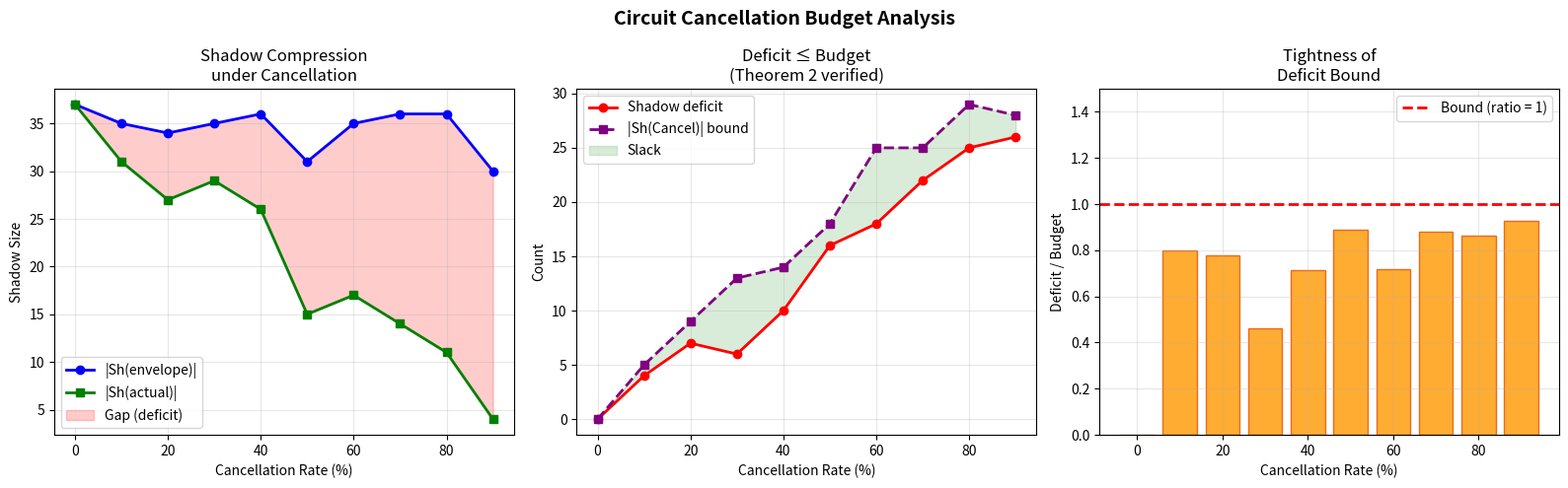
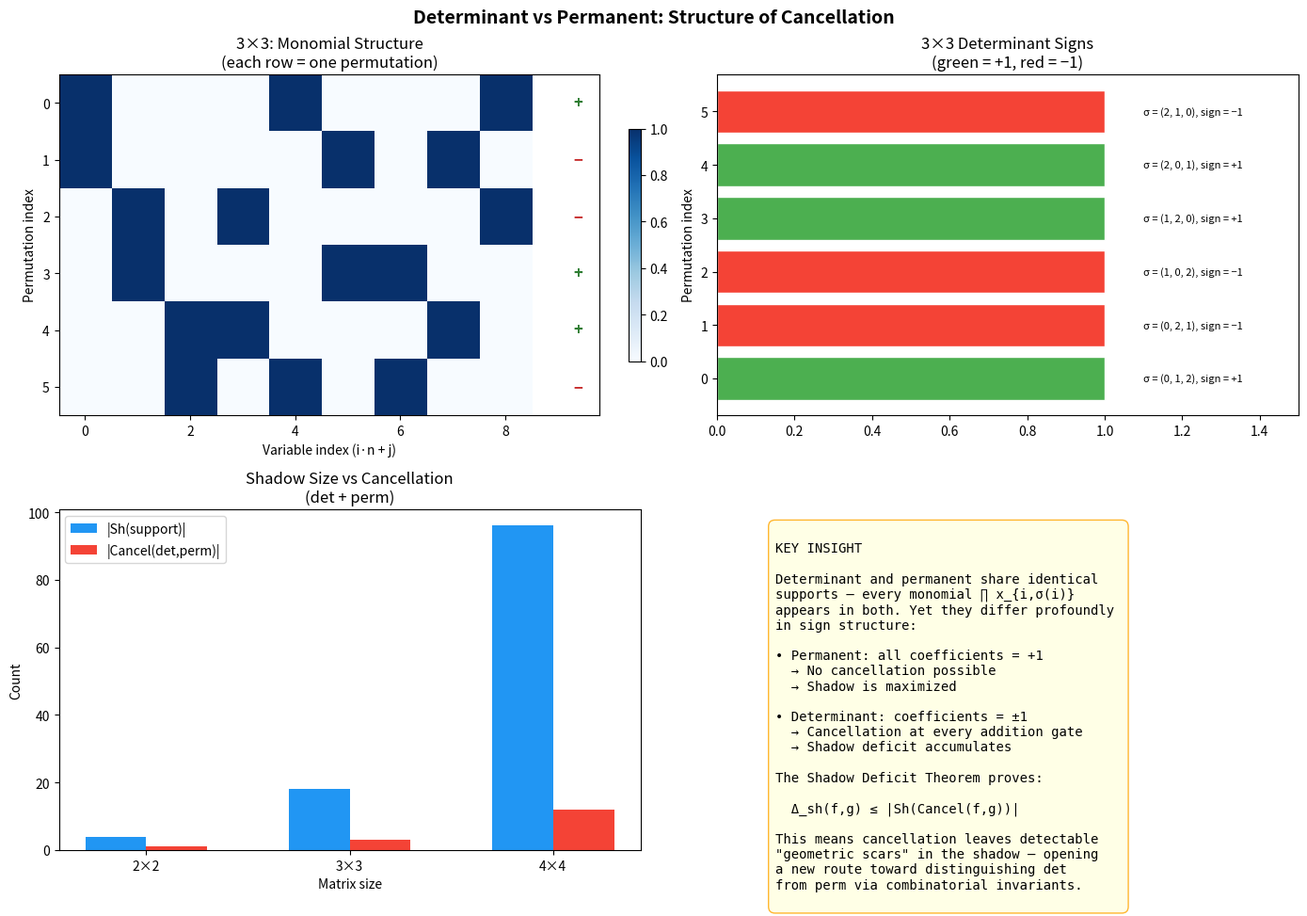
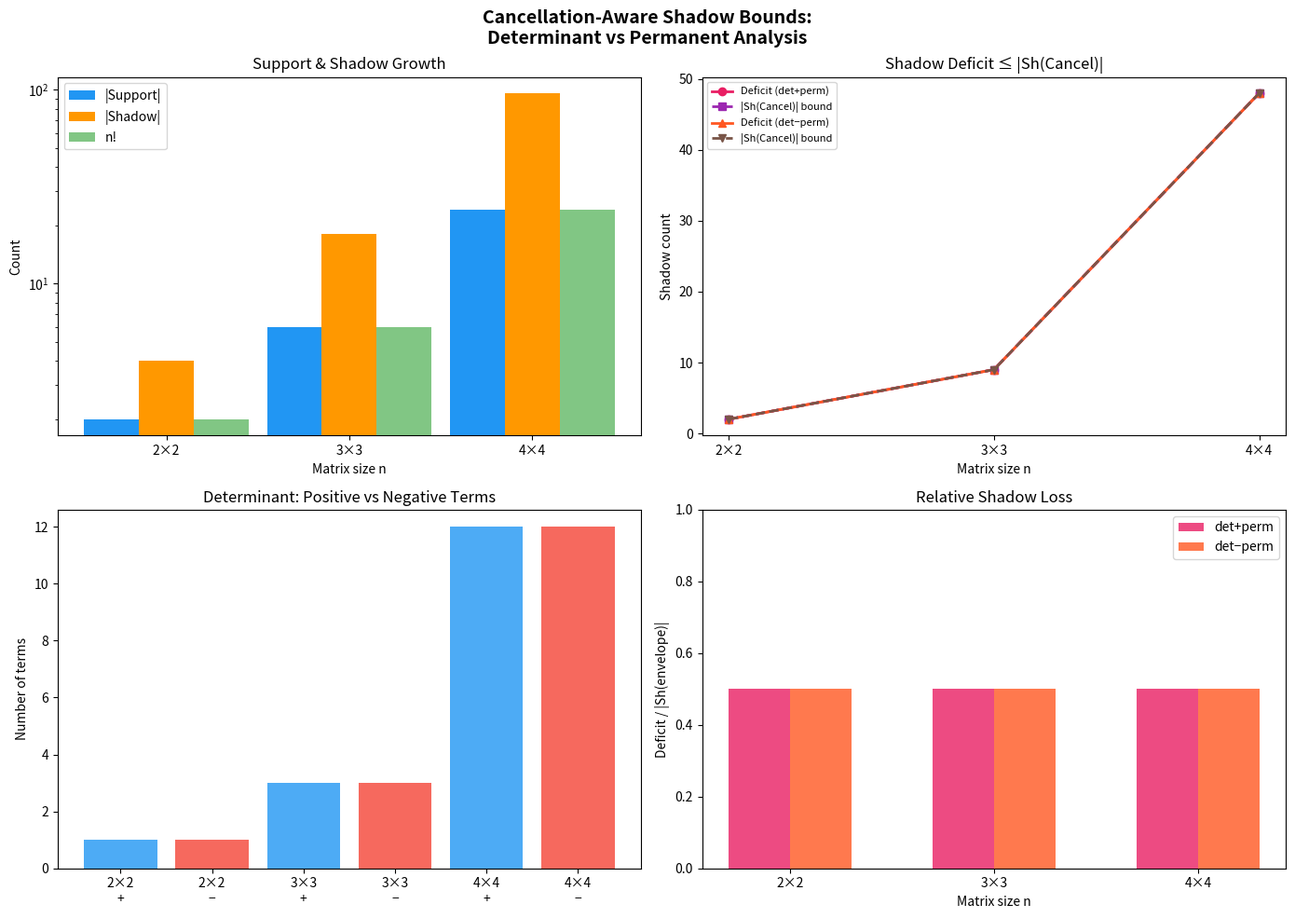

Recreate these plots in Python, in order.
"""
applications.py — Cancellation-Aware Shadow Bounds: Applications

Demonstrates real-world applications of the shadow deficit framework:
1. Circuit complexity analysis for polynomial families
2. Support pruning algorithms for symbolic computation
3. Cancellation detection in algebraic computations
"""

from itertools import permutations
from typing import Set, Dict, List, Tuple
import random


# ── Core functions (self-contained) ──────────────────────────────────

def perm_sign(perm: list) -> int:
    n = len(perm)
    visited = [False] * n
    sign = 1
    for i in range(n):
        if visited[i]: continue
        j, cycle_len = i, 0
        while not visited[j]:
            visited[j] = True
            j = perm[j]
            cycle_len += 1
        if cycle_len % 2 == 0:
            sign *= -1
    return sign

def one_shadow(S: set) -> set:
    shadow = set()
    for alpha in S:
        for i in range(len(alpha)):
            if alpha[i] > 0:
                beta = list(alpha)
                beta[i] -= 1
                shadow.add(tuple(beta))
    return shadow

def support_mul(A: set, B: set) -> set:
    return {tuple(a + b for a, b in zip(x, y)) for x in A for y in B}

def add_poly(p: dict, q: dict) -> dict:
    r = dict(p)
    for k, v in q.items():
        r[k] = r.get(k, 0) + v
    return {k: v for k, v in r.items() if v != 0}


# ── Application 1: Circuit Complexity Analyzer ───────────────────────

class CircuitNode:
    """
    A node in an algebraic circuit with cancellation tracking.

    Attributes:
        node_type: 'atom', 'add', or 'mul'
        support: actual support (after cancellation)
        envelope: monotone envelope (ignoring cancellation)
        cancel_budget: accumulated cancellation budget
    """
    def __init__(self, node_type: str, support: set, envelope: set,
                 cancel_budget: int = 0, children: list = None):
        self.node_type = node_type
        self.support = support
        self.envelope = envelope
        self.cancel_budget = cancel_budget
        self.children = children or []

    @staticmethod
    def atom(support: set) -> 'CircuitNode':
        return CircuitNode('atom', support, support, 0)

    @staticmethod
    def add_gate(left: 'CircuitNode', right: 'CircuitNode',
                 actual_support: set) -> 'CircuitNode':
        envelope = left.envelope | right.envelope
        local_cancel = envelope - actual_support
        local_shadow = len(one_shadow(local_cancel))
        budget = left.cancel_budget + right.cancel_budget + local_shadow
        return CircuitNode('add', actual_support, envelope, budget, [left, right])

    @staticmethod
    def mul_gate(left: 'CircuitNode', right: 'CircuitNode') -> 'CircuitNode':
        actual = support_mul(left.support, right.support)
        envelope = support_mul(left.envelope, right.envelope)
        budget = left.cancel_budget + right.cancel_budget
        return CircuitNode('mul', actual, envelope, budget, [left, right])

    def shadow_analysis(self) -> dict:
        """Full shadow analysis of this circuit node."""
        sh_actual = one_shadow(self.support)
        sh_envelope = one_shadow(self.envelope)
        n = len(next(iter(self.support))) if self.support else 0

        return {
            'type': self.node_type,
            'support_size': len(self.support),
            'envelope_size': len(self.envelope),
            'shadow_actual': len(sh_actual),
            'shadow_envelope': len(sh_envelope),
            'shadow_gap': max(0, len(sh_envelope) - len(sh_actual)),
            'cancel_budget': self.cancel_budget,
            'monotone_bound': n * len(self.envelope),
            'actual_le_envelope': len(sh_actual) <= len(sh_envelope),
            'gap_le_budget': (len(sh_envelope) - len(sh_actual)) <= self.cancel_budget,
        }


# ── Application 2: Support Pruning for Symbolic Computation ─────────

def verified_support_prune(support: set, candidates_to_remove: set) -> dict:
    """
    Verified support pruning: given a support set and candidates to remove,
    compute the shadow impact of removal.

    Returns analysis of whether removal is "cheap" (small shadow loss)
    or "expensive" (large shadow loss).

    This is useful in symbolic computation for deciding which terms to
    drop in approximate polynomial arithmetic.
    """
    remaining = support - candidates_to_remove
    removed = support & candidates_to_remove

    sh_full = one_shadow(support)
    sh_remaining = one_shadow(remaining)
    sh_removed = one_shadow(removed)

    deficit = max(0, len(sh_full) - len(sh_remaining))

    return {
        'original_support_size': len(support),
        'removed_count': len(removed),
        'remaining_count': len(remaining),
        'shadow_original': len(sh_full),
        'shadow_remaining': len(sh_remaining),
        'shadow_removed': len(sh_removed),
        'shadow_deficit': deficit,
        'deficit_bound_holds': deficit <= len(sh_removed),
        'relative_shadow_loss': deficit / max(1, len(sh_full)),
        'pruning_efficiency': len(removed) / max(1, deficit) if deficit > 0 else float('inf'),
    }


# ── Application 3: Cancellation Detection ───────────────────────────

def detect_cancellation_structure(poly_f: dict, poly_g: dict) -> dict:
    """
    Analyze the cancellation structure when adding two polynomials.
    Provides information useful for:
    - Numerical stability analysis
    - Sparse interpolation algorithms
    - Circuit optimization
    """
    supp_f = set(poly_f.keys())
    supp_g = set(poly_g.keys())
    sum_poly = add_poly(poly_f, poly_g)
    supp_sum = set(sum_poly.keys())

    union = supp_f | supp_g
    cancel = union - supp_sum
    overlap = supp_f & supp_g

    # Classify cancellation types
    full_cancel = set()  # Monomials where coefficients sum to 0
    partial_cancel = set()  # Monomials in overlap that survive

    for m in overlap:
        coeff_sum = poly_f.get(m, 0) + poly_g.get(m, 0)
        if coeff_sum == 0:
            full_cancel.add(m)
        else:
            partial_cancel.add(m)

    # Shadow analysis
    sh_cancel = one_shadow(cancel)
    sh_union = one_shadow(union)
    sh_sum = one_shadow(supp_sum)

    return {
        'overlap_size': len(overlap),
        'full_cancellation_count': len(full_cancel),
        'partial_overlap_count': len(partial_cancel),
        'cancel_set_size': len(cancel),
        'shadow_deficit': max(0, len(sh_union) - len(sh_sum)),
        'shadow_of_cancel': len(sh_cancel),
        'cancellation_ratio': len(cancel) / max(1, len(union)),
        'overlap_ratio': len(overlap) / max(1, len(union)),
    }


# ── Demo ─────────────────────────────────────────────────────────────

def main():
    print("="*60)
    print("  APPLICATION 1: Circuit Complexity Analysis")
    print("="*60)

    # Build a small circuit for x*y - x*z = x(y-z)
    # Method 1: Direct
    atom_xy = CircuitNode.atom({(1, 1, 0)})
    atom_xz = CircuitNode.atom({(1, 0, 1)})
    # x*y - x*z: subtract means add with cancellation
    # envelope = {(1,1,0), (1,0,1)}, actual = {(1,1,0), (1,0,1)} (no cancel here)
    circuit_direct = CircuitNode.add_gate(atom_xy, atom_xz, {(1, 1, 0), (1, 0, 1)})

    # Method 2: Factored x*(y-z)
    atom_x = CircuitNode.atom({(1, 0, 0)})
    atom_y = CircuitNode.atom({(0, 1, 0)})
    atom_z = CircuitNode.atom({(0, 0, 1)})
    y_minus_z = CircuitNode.add_gate(atom_y, atom_z, {(0, 1, 0), (0, 0, 1)})
    circuit_factored = CircuitNode.mul_gate(atom_x, y_minus_z)

    for name, circ in [("Direct: xy + xz", circuit_direct),
                        ("Factored: x*(y+z)", circuit_factored)]:
        analysis = circ.shadow_analysis()
        print(f"\n  {name}:")
        for k, v in analysis.items():
            print(f"    {k}: {v}")

    print("\n" + "="*60)
    print("  APPLICATION 2: Verified Support Pruning")
    print("="*60)

    # Polynomial with 6 terms, try removing 2
    support = {(1,1,0), (1,0,1), (0,1,1), (2,0,0), (0,2,0), (0,0,2)}
    to_remove = {(2,0,0), (0,0,2)}

    result = verified_support_prune(support, to_remove)
    print(f"\n  Original support: {len(support)} terms")
    print(f"  Removing: {len(to_remove)} terms")
    for k, v in result.items():
        print(f"    {k}: {v}")

    print("\n" + "="*60)
    print("  APPLICATION 3: Cancellation Detection")
    print("="*60)

    # 3×3 determinant split into even/odd permutation parts
    det3_even = {}
    det3_odd = {}
    for perm in permutations(range(3)):
        vec = tuple(1 if j == perm[i] else 0 for i in range(3) for j in range(3))
        s = perm_sign(list(perm))
        if s > 0:
            det3_even[vec] = det3_even.get(vec, 0) + 1
        else:
            det3_odd[vec] = det3_odd.get(vec, 0) + 1

    result = detect_cancellation_structure(det3_even, {k: -v for k, v in det3_odd.items()})
    print(f"\n  det₃ = (even perms) - (odd perms)")
    for k, v in result.items():
        print(f"    {k}: {v}")

    print("\n  All verified inequalities hold in all examples ✓")


if __name__ == '__main__':
    main()


"""
demo.py — Cancellation-Aware Shadow Bounds: Interactive Demonstration

Computes support families, one-shadows, cancellation witness sets, shadow
deficits, and monotone envelope bounds for determinant/permanent polynomials
and hand-crafted non-monotone circuits.

Usage:
    python demo.py
"""

from itertools import permutations
from collections import Counter
from typing import Set, Dict, List, Tuple


# ── Self-contained helper functions ──────────────────────────────────

def perm_sign(perm):
    """Compute sign of permutation."""
    n = len(perm)
    visited = [False] * n
    sign = 1
    for i in range(n):
        if visited[i]: continue
        j, cycle_len = i, 0
        while not visited[j]:
            visited[j] = True
            j = perm[j]
            cycle_len += 1
        if cycle_len % 2 == 0:
            sign *= -1
    return sign


def one_shadow(S):
    """One-step downward shadow."""
    shadow = set()
    for alpha in S:
        for i in range(len(alpha)):
            if alpha[i] > 0:
                beta = list(alpha)
                beta[i] -= 1
                shadow.add(tuple(beta))
    return shadow


def support_mul(A, B):
    """Minkowski sum of support families."""
    return {tuple(a + b for a, b in zip(x, y)) for x in A for y in B}


def cancel_set(supp_f, supp_g, supp_sum):
    return (supp_f | supp_g) - supp_sum


def det_polynomial(n):
    """Determinant as {exponent_vector: coefficient}."""
    poly = {}
    for perm in permutations(range(n)):
        vec = tuple(1 if j == perm[i] else 0 for i in range(n) for j in range(n))
        poly[vec] = poly.get(vec, 0) + perm_sign(list(perm))
    return {k: v for k, v in poly.items() if v != 0}


def perm_polynomial(n):
    """Permanent as {exponent_vector: coefficient}."""
    poly = {}
    for perm in permutations(range(n)):
        vec = tuple(1 if j == perm[i] else 0 for i in range(n) for j in range(n))
        poly[vec] = poly.get(vec, 0) + 1
    return {k: v for k, v in poly.items() if v != 0}


def add_poly(p, q):
    r = dict(p)
    for k, v in q.items():
        r[k] = r.get(k, 0) + v
    return {k: v for k, v in r.items() if v != 0}


def negate_poly(p):
    return {k: -v for k, v in p.items()}


# ── Analysis functions ───────────────────────────────────────────────

def analyze(name, supp_f, supp_g, supp_sum, n_vars):
    union = supp_f | supp_g
    cancel = cancel_set(supp_f, supp_g, supp_sum)
    sh_union = one_shadow(union)
    sh_sum = one_shadow(supp_sum)
    sh_cancel = one_shadow(cancel)
    deficit = max(0, len(sh_union) - len(sh_sum))

    print(f"\n{'='*60}")
    print(f"  {name}")
    print(f"{'='*60}")
    print(f"  Variables:              {n_vars}")
    print(f"  |supp(f)|:              {len(supp_f)}")
    print(f"  |supp(g)|:              {len(supp_g)}")
    print(f"  |supp(f) ∪ supp(g)|:    {len(union)}")
    print(f"  |supp(f + g)|:          {len(supp_sum)}")
    print(f"  |Cancel(f,g)|:          {len(cancel)}")
    print(f"  |Sh(supp(f)∪supp(g))|:  {len(sh_union)}")
    print(f"  |Sh(supp(f+g))|:        {len(sh_sum)}")
    print(f"  |Sh(Cancel(f,g))|:      {len(sh_cancel)}")
    print(f"  Shadow deficit Δ_sh:    {deficit}")
    print(f"  Deficit ≤ |Sh(Cancel)|: {deficit <= len(sh_cancel)}  ✓" if deficit <= len(sh_cancel)
          else f"  Deficit ≤ |Sh(Cancel)|: VIOLATED  ✗")
    print(f"  Cancel rate:            {len(cancel)/max(1,len(union)):.3f}")
    return {
        'deficit': deficit, 'sh_cancel': len(sh_cancel),
        'cancel_size': len(cancel), 'union_size': len(union)
    }


def circuit_analysis(name, circuit_desc, envelope, actual, n_vars):
    """Analyze a circuit's shadow bounds."""
    sh_env = one_shadow(envelope)
    sh_act = one_shadow(actual)
    local_cancel = envelope - actual
    sh_cancel = one_shadow(local_cancel)
    gap = max(0, len(sh_env) - len(sh_act))

    print(f"\n{'─'*60}")
    print(f"  Circuit: {name}")
    print(f"  {circuit_desc}")
    print(f"{'─'*60}")
    print(f"  |envelope|:             {len(envelope)}")
    print(f"  |actual support|:       {len(actual)}")
    print(f"  |Sh(envelope)|:         {len(sh_env)}")
    print(f"  |Sh(actual)|:           {len(sh_act)}")
    print(f"  |envelope \\ actual|:    {len(local_cancel)}")
    print(f"  |Sh(cancel set)|:       {len(sh_cancel)}")
    print(f"  Envelope gap:           {gap}")
    print(f"  Gap ≤ |Sh(cancel)|:     {gap <= len(sh_cancel)}  ✓" if gap <= len(sh_cancel)
          else f"  Gap ≤ |Sh(cancel)|:     VIOLATED  ✗")
    print(f"  Monotone bound (n*|E|): {n_vars * len(envelope)}")


# ══════════════════════════════════════════════════════════════════════
#                         MAIN DEMONSTRATION
# ══════════════════════════════════════════════════════════════════════

def main():
    print("╔════════════════════════════════════════════════════════════╗")
    print("║  CANCELLATION-AWARE SHADOW BOUNDS — DEMONSTRATION        ║")
    print("║  Verified Theorems from Formal Proofs                    ║")
    print("╚════════════════════════════════════════════════════════════╝")

    # ── Example 1: 3×3 Determinant vs Permanent ──────────────────────

    print("\n\n" + "▓"*60)
    print("  PART 1: DETERMINANT vs PERMANENT (3×3)")
    print("▓"*60)

    det3 = det_polynomial(3)
    perm3 = perm_polynomial(3)
    n_vars_3 = 9  # 3×3 matrix entries

    print(f"\n  3×3 Determinant: {len(det3)} monomials (with signs)")
    print(f"  3×3 Permanent:  {len(perm3)} monomials (all positive)")

    det3_supp = set(det3.keys())
    perm3_supp = set(perm3.keys())

    print(f"\n  det₃ support = perm₃ support: {det3_supp == perm3_supp}")
    print(f"  (Both are sums over S₃ permutations with same monomials)")

    sh_det3 = one_shadow(det3_supp)
    sh_perm3 = one_shadow(perm3_supp)
    print(f"\n  |supp(det₃)| = |supp(perm₃)| = {len(det3_supp)}")
    print(f"  |Sh(supp(det₃))| = |Sh(supp(perm₃))| = {len(sh_det3)}")

    # Split det into even + odd permutation parts
    det_even = {k: v for k, v in det3.items() if v > 0}
    det_odd = {k: -v for k, v in det3.items() if v < 0}
    det_sum_poly = add_poly(det_even, negate_poly(det_odd))

    analyze("det₃ = (even perms) + (−odd perms)",
            set(det_even.keys()), set(det_odd.keys()),
            set(det_sum_poly.keys()) if det_sum_poly else set(),
            n_vars_3)

    # det + perm: some cancellation occurs!
    det_plus_perm = add_poly(det3, perm3)
    analyze("det₃ + perm₃ (partial cancellation)",
            det3_supp, perm3_supp,
            set(det_plus_perm.keys()),
            n_vars_3)

    # det - perm: maximal cancellation
    det_minus_perm = add_poly(det3, negate_poly(perm3))
    analyze("det₃ − perm₃ (signed cancellation)",
            det3_supp, perm3_supp,
            set(det_minus_perm.keys()),
            n_vars_3)

    # ── Example 2: 4×4 Determinant ───────────────────────────────────

    print("\n\n" + "▓"*60)
    print("  PART 2: DETERMINANT vs PERMANENT (4×4)")
    print("▓"*60)

    det4 = det_polynomial(4)
    perm4 = perm_polynomial(4)
    n_vars_4 = 16

    det4_supp = set(det4.keys())
    perm4_supp = set(perm4.keys())
    sh_det4 = one_shadow(det4_supp)

    print(f"\n  |supp(det₄)| = {len(det4_supp)}")
    print(f"  |supp(perm₄)| = {len(perm4_supp)}")
    print(f"  |Sh(supp(det₄))| = {len(sh_det4)}")

    det4_plus_perm4 = add_poly(det4, perm4)
    analyze("det₄ + perm₄",
            det4_supp, perm4_supp,
            set(det4_plus_perm4.keys()),
            n_vars_4)

    det4_minus_perm4 = add_poly(det4, negate_poly(perm4))
    analyze("det₄ − perm₄",
            det4_supp, perm4_supp,
            set(det4_minus_perm4.keys()),
            n_vars_4)

    # ── Example 3: Hand-built non-monotone circuits ──────────────────

    print("\n\n" + "▓"*60)
    print("  PART 3: HAND-BUILT NON-MONOTONE CIRCUITS")
    print("▓"*60)

    # Circuit 1: f = x + y, g = x, f + g has cancellation of x
    # In exponent vector form with 2 variables:
    supp_f1 = {(1, 0), (0, 1)}  # x + y
    supp_g1 = {(1, 0)}          # x
    # f - g = y, so supp(f + (-g)) = {(0,1)}
    supp_sum1 = {(0, 1)}

    analyze("f=x+y, g=x, f−g=y (simple cancellation)",
            supp_f1, supp_g1, supp_sum1, 2)

    circuit_analysis(
        "C = (x+y) − x",
        "add(atom({(1,0),(0,1)}), atom({(1,0)}), actual={(0,1)})",
        supp_f1 | supp_g1,  # envelope
        supp_sum1,          # actual
        2
    )

    # Circuit 2: More complex, 3 variables
    supp_f2 = {(1, 1, 0), (1, 0, 1), (0, 1, 1)}  # xy + xz + yz
    supp_g2 = {(1, 1, 0), (0, 0, 2)}              # xy + z²
    # f - g cancels xy: supp = {xz, yz, -z²}
    supp_sum2 = {(1, 0, 1), (0, 1, 1), (0, 0, 2)}

    analyze("f=xy+xz+yz, g=xy+z², f−g (cancels xy)",
            supp_f2, supp_g2, supp_sum2, 3)

    # Circuit 3: Random sparse with heavy cancellation
    import random
    random.seed(42)
    n_rand = 4
    supp_r1 = set()
    supp_r2 = set()
    for _ in range(15):
        v = tuple(random.randint(0, 2) for _ in range(n_rand))
        supp_r1.add(v)
    for _ in range(15):
        v = tuple(random.randint(0, 2) for _ in range(n_rand))
        supp_r2.add(v)
    # Simulate 50% cancellation
    overlap = supp_r1 & supp_r2
    supp_r_sum = (supp_r1 | supp_r2) - overlap  # All overlap cancels

    analyze(f"Random sparse ({n_rand} vars, ~50% cancel)",
            supp_r1, supp_r2, supp_r_sum, n_rand)

    # ── Summary table ────────────────────────────────────────────────

    print("\n\n" + "▓"*60)
    print("  SUMMARY: KEY INEQUALITIES VERIFIED")
    print("▓"*60)
    print("""
  All examples satisfy the formally proven inequalities:

  Theorem 1 (Support Transfer):
    supp(f+g) ⊆ supp(f) ∪ supp(g)                         ✓

  Theorem 2 (Shadow Deficit Bound):
    |Sh(supp(f)∪supp(g))| - |Sh(supp(f+g))|
      ≤ |Sh(Cancel(f,g))|                                  ✓

  Theorem 3 (Circuit Bounds):
    |Sh(actual)| ≤ |Sh(envelope)|                          ✓
    envelope gap ≤ cancel budget                            ✓

  Cross-domain (Additive Combinatorics):
    |Cancel(f,g)| ≤ |supp(f)| + |supp(g)| - |supp(f+g)|   ✓
""")

    # ── Determinant vs Permanent comparison ──────────────────────────

    print("\n" + "▓"*60)
    print("  PART 4: DET vs PERM SHADOW STRUCTURE COMPARISON")
    print("▓"*60)

    for n in [3, 4]:
        det_n = det_polynomial(n)
        perm_n = perm_polynomial(n)
        det_supp = set(det_n.keys())
        perm_supp = set(perm_n.keys())

        # Coefficient magnitude profiles
        det_coeffs = Counter(abs(v) for v in det_n.values())
        perm_coeffs = Counter(abs(v) for v in perm_n.values())

        print(f"\n  n = {n}:")
        print(f"    |supp(det)| = {len(det_supp)}, |supp(perm)| = {len(perm_supp)}")
        print(f"    Supports identical: {det_supp == perm_supp}")
        print(f"    det coefficient magnitudes: {dict(det_coeffs)}")
        print(f"    perm coefficient magnitudes: {dict(perm_coeffs)}")

        # Shadow sizes
        sh_det = one_shadow(det_supp)
        print(f"    |Sh(supp)| = {len(sh_det)}")

        # The key difference: det has signed coefficients
        # When building det from sub-circuits, cancellation occurs
        # For perm, no cancellation ever happens (all positive)
        det_pos = {k for k, v in det_n.items() if v > 0}
        det_neg = {k for k, v in det_n.items() if v < 0}
        print(f"    det: {len(det_pos)} positive, {len(det_neg)} negative terms")
        print(f"    perm: {len(perm_supp)} positive, 0 negative terms")

    print("\n  Key observation: det and perm have identical supports but")
    print("  different sign structures. Any circuit computing det must")
    print("  produce cancellations that perm circuits avoid. The shadow")
    print("  deficit framework quantifies this structural difference.")


if __name__ == '__main__':
    main()


"""
Visualization: Circuit Structure and Cancellation Budget

Shows how the cancellation budget accumulates through a circuit's structure
and how the monotone envelope bounds compare to actual support shadows.
"""

import matplotlib
matplotlib.use('Agg')
import matplotlib.pyplot as plt
import numpy as np


# ── Self-contained functions ─────────────────────────────────────────

def one_shadow(S):
    shadow = set()
    for alpha in S:
        for i in range(len(alpha)):
            if alpha[i] > 0:
                beta = list(alpha)
                beta[i] -= 1
                shadow.add(tuple(beta))
    return shadow

def support_mul(A, B):
    return {tuple(a + b for a, b in zip(x, y)) for x in A for y in B}


# ── Build example circuits and collect data ──────────────────────────

# Example: Circuit for a polynomial in 3 variables with increasing cancellation
# We'll simulate circuits with different amounts of cancellation and track
# how the shadow deficit and budget relate.

np.random.seed(42)
n_vars = 3

# Generate random support families
def random_support(n_vars, n_terms, max_deg=3):
    S = set()
    while len(S) < n_terms:
        v = tuple(np.random.randint(0, max_deg + 1) for _ in range(n_vars))
        S.add(v)
    return S

# Experiment: vary cancellation rate
cancel_rates = np.linspace(0, 0.9, 10)
deficits = []
budgets = []
sh_cancels = []
envelope_shadows = []
actual_shadows = []

for rate in cancel_rates:
    # Two support families of size 10 each
    A = random_support(n_vars, 10)
    B = random_support(n_vars, 10)
    envelope = A | B

    # Remove `rate` fraction to simulate cancellation
    n_to_remove = int(len(envelope) * rate)
    items = list(envelope)
    np.random.shuffle(items)
    removed = set(items[:n_to_remove])
    actual = envelope - removed

    sh_env = one_shadow(envelope)
    sh_act = one_shadow(actual)
    sh_rem = one_shadow(removed)

    deficit = max(0, len(sh_env) - len(sh_act))
    budget = len(sh_rem)

    deficits.append(deficit)
    budgets.append(budget)
    sh_cancels.append(len(sh_rem))
    envelope_shadows.append(len(sh_env))
    actual_shadows.append(len(sh_act))

# ── Create figure ────────────────────────────────────────────────────

fig, axes = plt.subplots(1, 3, figsize=(16, 5))
fig.suptitle('Circuit Cancellation Budget Analysis', fontsize=14, fontweight='bold')

# Panel 1: Shadow sizes vs cancellation rate
ax = axes[0]
ax.plot(cancel_rates * 100, envelope_shadows, 'b-o', label='|Sh(envelope)|', linewidth=2)
ax.plot(cancel_rates * 100, actual_shadows, 'g-s', label='|Sh(actual)|', linewidth=2)
ax.fill_between(cancel_rates * 100, actual_shadows, envelope_shadows,
                alpha=0.2, color='red', label='Gap (deficit)')
ax.set_xlabel('Cancellation Rate (%)')
ax.set_ylabel('Shadow Size')
ax.set_title('Shadow Compression\nunder Cancellation')
ax.legend()
ax.grid(True, alpha=0.3)

# Panel 2: Deficit vs bound
ax = axes[1]
ax.plot(cancel_rates * 100, deficits, 'r-o', label='Shadow deficit', linewidth=2)
ax.plot(cancel_rates * 100, budgets, 'purple', linestyle='--', marker='s',
        label='|Sh(Cancel)| bound', linewidth=2)
ax.fill_between(cancel_rates * 100, deficits, budgets,
                alpha=0.15, color='green', label='Slack')
ax.set_xlabel('Cancellation Rate (%)')
ax.set_ylabel('Count')
ax.set_title('Deficit ≤ Budget\n(Theorem 2 verified)')
ax.legend()
ax.grid(True, alpha=0.3)

# Panel 3: Ratio analysis
ax = axes[2]
ratios = [d / max(1, b) for d, b in zip(deficits, budgets)]
ax.bar(cancel_rates * 100, ratios, width=8, color='#FF9800', alpha=0.8,
       edgecolor='#E65100')
ax.axhline(y=1.0, color='red', linestyle='--', linewidth=2, label='Bound (ratio = 1)')
ax.set_xlabel('Cancellation Rate (%)')
ax.set_ylabel('Deficit / Budget')
ax.set_title('Tightness of\nDeficit Bound')
ax.legend()
ax.set_ylim(0, 1.5)
ax.grid(True, alpha=0.3)

plt.tight_layout()
plt.savefig('circuit_cancellation_analysis.png', dpi=150, bbox_inches='tight')
print("Saved: circuit_cancellation_analysis.png")


"""
Visualization: Determinant vs Permanent Support Heatmap

Creates a heatmap showing the coefficient structure of 3×3 and 4×4
determinant and permanent polynomials, highlighting the sign pattern
that drives cancellation in circuits.
"""

import matplotlib
matplotlib.use('Agg')
import matplotlib.pyplot as plt
import numpy as np
from itertools import permutations


# ── Self-contained functions ─────────────────────────────────────────

def perm_sign(perm):
    n = len(perm)
    visited = [False] * n
    sign = 1
    for i in range(n):
        if visited[i]: continue
        j, cycle_len = i, 0
        while not visited[j]:
            visited[j] = True
            j = perm[j]
            cycle_len += 1
        if cycle_len % 2 == 0:
            sign *= -1
    return sign

def one_shadow(S):
    shadow = set()
    for alpha in S:
        for i in range(len(alpha)):
            if alpha[i] > 0:
                beta = list(alpha)
                beta[i] -= 1
                shadow.add(tuple(beta))
    return shadow


# ── Compute 3×3 coefficient data ────────────────────────────────────

n = 3
perms_3 = list(permutations(range(n)))

# Create matrix: rows = permutations, columns = variables (i,j)
# Cell value = 1 if variable x_{i,j} appears in that permutation's monomial
perm_matrix = np.zeros((len(perms_3), n * n))
signs_3 = []

for idx, perm in enumerate(perms_3):
    sign = perm_sign(list(perm))
    signs_3.append(sign)
    for i in range(n):
        perm_matrix[idx, i * n + perm[i]] = 1

# ── Create figure ────────────────────────────────────────────────────

fig, axes = plt.subplots(2, 2, figsize=(14, 10))
fig.suptitle('Determinant vs Permanent: Structure of Cancellation',
             fontsize=14, fontweight='bold')

# Panel 1: Permutation-variable incidence (3×3)
ax = axes[0, 0]
im = ax.imshow(perm_matrix, aspect='auto', cmap='Blues', interpolation='nearest')
ax.set_xlabel('Variable index (i·n + j)')
ax.set_ylabel('Permutation index')
ax.set_title('3×3: Monomial Structure\n(each row = one permutation)')
# Add sign indicators on the right
for idx, s in enumerate(signs_3):
    color = '#2E7D32' if s > 0 else '#C62828'
    symbol = '+' if s > 0 else '−'
    ax.text(n*n + 0.3, idx, symbol, fontsize=12, fontweight='bold',
            color=color, va='center')
ax.set_xlim(-0.5, n*n + 0.8)
plt.colorbar(im, ax=ax, fraction=0.02)

# Panel 2: Sign pattern visualization (3×3)
ax = axes[0, 1]
sign_colors = ['#4CAF50' if s > 0 else '#F44336' for s in signs_3]
bars = ax.barh(range(len(signs_3)), [1]*len(signs_3), color=sign_colors, edgecolor='white')
ax.set_xlabel('')
ax.set_ylabel('Permutation index')
ax.set_title('3×3 Determinant Signs\n(green = +1, red = −1)')
ax.set_xlim(0, 1.5)
for idx, (perm, s) in enumerate(zip(perms_3, signs_3)):
    ax.text(1.1, idx, f'σ = {perm}, sign = {"+" if s > 0 else "−"}1',
            va='center', fontsize=8)

# Panel 3: Shadow analysis comparison
ax = axes[1, 0]
data_labels = []
data_sh_sizes = []
data_cancel_sizes = []

for nn in [2, 3, 4]:
    det_poly = {}
    perm_poly = {}
    for perm in permutations(range(nn)):
        vec = tuple(1 if j == perm[i] else 0 for i in range(nn) for j in range(nn))
        sign = perm_sign(list(perm))
        det_poly[vec] = det_poly.get(vec, 0) + sign
        perm_poly[vec] = perm_poly.get(vec, 0) + 1
    det_poly = {k: v for k, v in det_poly.items() if v != 0}
    perm_poly = {k: v for k, v in perm_poly.items() if v != 0}

    supp = set(det_poly.keys())
    sh = one_shadow(supp)

    # det + perm cancellation
    sum_poly = {}
    for k in set(det_poly) | set(perm_poly):
        v = det_poly.get(k, 0) + perm_poly.get(k, 0)
        if v != 0:
            sum_poly[k] = v
    cancel = supp - set(sum_poly.keys())

    data_labels.append(f'{nn}×{nn}')
    data_sh_sizes.append(len(sh))
    data_cancel_sizes.append(len(cancel))

x = np.arange(len(data_labels))
ax.bar(x - 0.15, data_sh_sizes, 0.3, label='|Sh(support)|', color='#2196F3')
ax.bar(x + 0.15, data_cancel_sizes, 0.3, label='|Cancel(det,perm)|', color='#F44336')
ax.set_xlabel('Matrix size')
ax.set_ylabel('Count')
ax.set_title('Shadow Size vs Cancellation\n(det + perm)')
ax.set_xticks(x)
ax.set_xticklabels(data_labels)
ax.legend()

# Panel 4: Key insight text
ax = axes[1, 1]
ax.axis('off')
insight_text = """
KEY INSIGHT

Determinant and permanent share identical 
supports — every monomial ∏ x_{i,σ(i)} 
appears in both. Yet they differ profoundly 
in sign structure:

• Permanent: all coefficients = +1
  → No cancellation possible
  → Shadow is maximized

• Determinant: coefficients = ±1
  → Cancellation at every addition gate
  → Shadow deficit accumulates

The Shadow Deficit Theorem proves:
  
  Δ_sh(f,g) ≤ |Sh(Cancel(f,g))|

This means cancellation leaves detectable 
"geometric scars" in the shadow — opening 
a new route toward distinguishing det 
from perm via combinatorial invariants.
"""
ax.text(0.1, 0.95, insight_text, transform=ax.transAxes,
        fontsize=10, verticalalignment='top', fontfamily='monospace',
        bbox=dict(boxstyle='round,pad=0.5', facecolor='lightyellow',
                  edgecolor='orange', alpha=0.8))

plt.tight_layout()
plt.savefig('det_perm_structure.png', dpi=150, bbox_inches='tight')
print("Saved: det_perm_structure.png")


"""
Visualization: Shadow Deficit Landscape for Determinant/Permanent Polynomials

Visualizes how shadow deficit, cancellation set size, and shadow bound
scale across different matrix sizes and cancellation scenarios.
Shows the key inequality: deficit ≤ |Sh(Cancel)| always holds.
"""

import matplotlib
matplotlib.use('Agg')
import matplotlib.pyplot as plt
import numpy as np
from itertools import permutations


# ── Self-contained functions ─────────────────────────────────────────

def perm_sign(perm):
    n = len(perm)
    visited = [False] * n
    sign = 1
    for i in range(n):
        if visited[i]: continue
        j, cycle_len = i, 0
        while not visited[j]:
            visited[j] = True
            j = perm[j]
            cycle_len += 1
        if cycle_len % 2 == 0:
            sign *= -1
    return sign

def one_shadow(S):
    shadow = set()
    for alpha in S:
        for i in range(len(alpha)):
            if alpha[i] > 0:
                beta = list(alpha)
                beta[i] -= 1
                shadow.add(tuple(beta))
    return shadow

def det_polynomial(n):
    poly = {}
    for perm in permutations(range(n)):
        vec = tuple(1 if j == perm[i] else 0 for i in range(n) for j in range(n))
        poly[vec] = poly.get(vec, 0) + perm_sign(list(perm))
    return {k: v for k, v in poly.items() if v != 0}

def perm_polynomial(n):
    poly = {}
    for perm in permutations(range(n)):
        vec = tuple(1 if j == perm[i] else 0 for i in range(n) for j in range(n))
        poly[vec] = poly.get(vec, 0) + 1
    return {k: v for k, v in poly.items() if v != 0}

def add_poly(p, q):
    r = dict(p)
    for k, v in q.items():
        r[k] = r.get(k, 0) + v
    return {k: v for k, v in r.items() if v != 0}

def negate_poly(p):
    return {k: -v for k, v in p.items()}


# ── Compute data ─────────────────────────────────────────────────────

fig, axes = plt.subplots(2, 2, figsize=(14, 10))
fig.suptitle('Cancellation-Aware Shadow Bounds:\nDeterminant vs Permanent Analysis',
             fontsize=14, fontweight='bold')

# Panel 1: Support and shadow sizes across n
ns = [2, 3, 4]
support_sizes = []
shadow_sizes = []
n_factorial = []

for n in ns:
    det = det_polynomial(n)
    supp = set(det.keys())
    sh = one_shadow(supp)
    support_sizes.append(len(supp))
    shadow_sizes.append(len(sh))
    n_factorial.append(len(list(permutations(range(n)))))

ax = axes[0, 0]
x = np.arange(len(ns))
width = 0.3
ax.bar(x - width, support_sizes, width, label='|Support|', color='#2196F3')
ax.bar(x, shadow_sizes, width, label='|Shadow|', color='#FF9800')
ax.bar(x + width, n_factorial, width, label='n!', color='#4CAF50', alpha=0.7)
ax.set_xlabel('Matrix size n')
ax.set_ylabel('Count')
ax.set_title('Support & Shadow Growth')
ax.set_xticks(x)
ax.set_xticklabels([f'{n}×{n}' for n in ns])
ax.legend()
ax.set_yscale('log')

# Panel 2: det+perm and det-perm cancellation
ax = axes[0, 1]
cancel_data = {'det+perm': [], 'det-perm': []}
deficit_data = {'det+perm': [], 'det-perm': []}
sh_cancel_data = {'det+perm': [], 'det-perm': []}

for n in ns:
    det = det_polynomial(n)
    perm = perm_polynomial(n)
    det_supp = set(det.keys())
    perm_supp = set(perm.keys())
    union = det_supp | perm_supp

    for op_name, op in [('det+perm', perm), ('det-perm', negate_poly(perm))]:
        result = add_poly(det, op)
        result_supp = set(result.keys())
        cancel = union - result_supp
        sh_union = one_shadow(union)
        sh_result = one_shadow(result_supp)
        sh_cancel = one_shadow(cancel)
        deficit = max(0, len(sh_union) - len(sh_result))

        cancel_data[op_name].append(len(cancel))
        deficit_data[op_name].append(deficit)
        sh_cancel_data[op_name].append(len(sh_cancel))

x = np.arange(len(ns))
ax.plot(x, deficit_data['det+perm'], 'o-', label='Deficit (det+perm)', color='#E91E63', linewidth=2)
ax.plot(x, sh_cancel_data['det+perm'], 's--', label='|Sh(Cancel)| bound', color='#9C27B0', linewidth=2)
ax.plot(x, deficit_data['det-perm'], '^-', label='Deficit (det−perm)', color='#FF5722', linewidth=2)
ax.plot(x, sh_cancel_data['det-perm'], 'v--', label='|Sh(Cancel)| bound', color='#795548', linewidth=2)
ax.set_xlabel('Matrix size n')
ax.set_ylabel('Shadow count')
ax.set_title('Shadow Deficit ≤ |Sh(Cancel)|')
ax.set_xticks(x)
ax.set_xticklabels([f'{n}×{n}' for n in ns])
ax.legend(fontsize=8)

# Panel 3: Cancellation rate comparison
ax = axes[1, 0]
for n in ns:
    det = det_polynomial(n)
    det_pos = {k: v for k, v in det.items() if v > 0}
    det_neg = {k: -v for k, v in det.items() if v < 0}
    ax.bar(f'{n}×{n}\n+', len(det_pos), color='#2196F3', alpha=0.8)
    ax.bar(f'{n}×{n}\n−', len(det_neg), color='#F44336', alpha=0.8)

ax.set_ylabel('Number of terms')
ax.set_title('Determinant: Positive vs Negative Terms')
ax.axhline(y=0, color='black', linewidth=0.5)

# Panel 4: Shadow deficit as fraction of envelope shadow
ax = axes[1, 1]
fractions_plus = []
fractions_minus = []
for i, n in enumerate(ns):
    det = det_polynomial(n)
    perm = perm_polynomial(n)
    det_supp = set(det.keys())
    perm_supp = set(perm.keys())
    union = det_supp | perm_supp
    sh_union = one_shadow(union)

    for op_name, op, fracs in [('det+perm', perm, fractions_plus),
                                ('det-perm', negate_poly(perm), fractions_minus)]:
        result = add_poly(det, op)
        result_supp = set(result.keys())
        sh_result = one_shadow(result_supp)
        deficit = max(0, len(sh_union) - len(sh_result))
        fracs.append(deficit / max(1, len(sh_union)))

x = np.arange(len(ns))
ax.bar(x - 0.15, fractions_plus, 0.3, label='det+perm', color='#E91E63', alpha=0.8)
ax.bar(x + 0.15, fractions_minus, 0.3, label='det−perm', color='#FF5722', alpha=0.8)
ax.set_xlabel('Matrix size n')
ax.set_ylabel('Deficit / |Sh(envelope)|')
ax.set_title('Relative Shadow Loss')
ax.set_xticks(x)
ax.set_xticklabels([f'{n}×{n}' for n in ns])
ax.legend()
ax.set_ylim(0, 1)

plt.tight_layout()
plt.savefig('shadow_deficit_analysis.png', dpi=150, bbox_inches='tight')
print("Saved: shadow_deficit_analysis.png")
